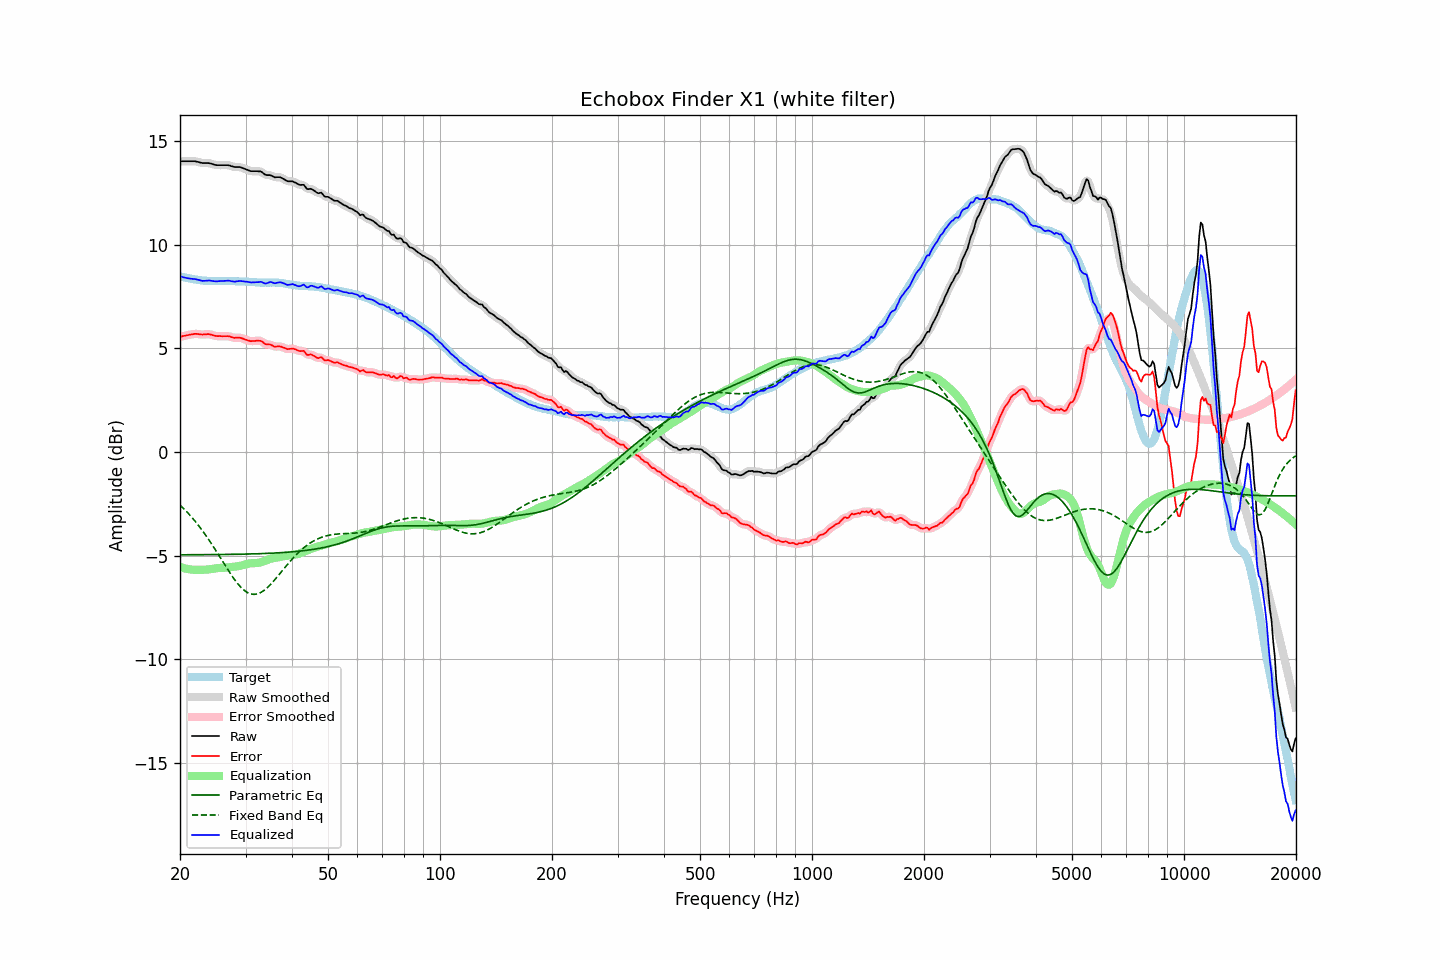

Source data for this figure (header and first rows):
frequency, raw, error, smoothed, error_smoothed, equalization, parametric_eq, fixed_band_eq, equalized_raw, equalized_smoothed, target
20.00, 14.04, 5.56, 14.04, 5.56, -5.55, -4.96, -2.56, 8.49, 8.49, 8.48
20.20, 14.04, 5.58, 14.04, 5.58, -5.58, -4.96, -2.64, 8.46, 8.46, 8.46
20.40, 14.04, 5.60, 14.04, 5.60, -5.60, -4.96, -2.71, 8.44, 8.44, 8.44
20.61, 14.04, 5.61, 14.04, 5.62, -5.62, -4.96, -2.79, 8.42, 8.42, 8.43
20.81, 14.04, 5.63, 14.04, 5.63, -5.64, -4.96, -2.87, 8.40, 8.40, 8.41
21.02, 14.04, 5.64, 14.04, 5.65, -5.65, -4.96, -2.95, 8.39, 8.39, 8.40
21.23, 14.04, 5.66, 14.04, 5.66, -5.67, -4.96, -3.04, 8.38, 8.38, 8.38
21.44, 14.04, 5.68, 14.04, 5.68, -5.68, -4.96, -3.12, 8.37, 8.37, 8.37
21.66, 14.04, 5.69, 14.05, 5.69, -5.69, -4.96, -3.21, 8.36, 8.36, 8.36
21.87, 14.04, 5.71, 14.04, 5.70, -5.69, -4.96, -3.31, 8.35, 8.35, 8.34
22.09, 14.03, 5.71, 14.03, 5.70, -5.69, -4.96, -3.40, 8.34, 8.34, 8.33
22.31, 14.01, 5.70, 14.02, 5.70, -5.69, -4.96, -3.50, 8.32, 8.32, 8.32
22.54, 13.99, 5.69, 13.99, 5.69, -5.69, -4.96, -3.60, 8.30, 8.30, 8.31
22.76, 13.97, 5.68, 13.97, 5.68, -5.69, -4.96, -3.70, 8.28, 8.28, 8.29
22.99, 13.95, 5.67, 13.96, 5.67, -5.69, -4.96, -3.80, 8.26, 8.27, 8.28
23.22, 13.95, 5.68, 13.95, 5.68, -5.69, -4.96, -3.91, 8.27, 8.26, 8.27
23.45, 13.95, 5.68, 13.95, 5.68, -5.68, -4.96, -4.02, 8.27, 8.27, 8.27
23.69, 13.95, 5.69, 13.95, 5.69, -5.68, -4.96, -4.13, 8.28, 8.28, 8.26
23.92, 13.95, 5.69, 13.95, 5.69, -5.67, -4.96, -4.25, 8.28, 8.28, 8.26
24.16, 13.93, 5.67, 13.93, 5.67, -5.66, -4.96, -4.36, 8.27, 8.27, 8.26
24.40, 13.91, 5.65, 13.91, 5.65, -5.65, -4.96, -4.48, 8.26, 8.26, 8.26
24.65, 13.88, 5.63, 13.89, 5.63, -5.64, -4.95, -4.60, 8.25, 8.25, 8.26
24.89, 13.86, 5.61, 13.87, 5.61, -5.62, -4.95, -4.72, 8.24, 8.24, 8.26
25.14, 13.85, 5.60, 13.86, 5.60, -5.61, -4.95, -4.85, 8.24, 8.24, 8.26
25.39, 13.85, 5.60, 13.85, 5.60, -5.60, -4.95, -4.97, 8.25, 8.25, 8.26
25.65, 13.85, 5.60, 13.85, 5.60, -5.60, -4.95, -5.10, 8.26, 8.26, 8.25
25.91, 13.85, 5.59, 13.85, 5.59, -5.59, -4.95, -5.22, 8.26, 8.26, 8.26
26.16, 13.85, 5.59, 13.85, 5.59, -5.59, -4.95, -5.35, 8.26, 8.26, 8.26
26.43, 13.85, 5.59, 13.86, 5.59, -5.59, -4.95, -5.47, 8.26, 8.27, 8.26
26.69, 13.85, 5.59, 13.86, 5.60, -5.58, -4.95, -5.59, 8.27, 8.27, 8.26
26.96, 13.85, 5.60, 13.85, 5.59, -5.57, -4.95, -5.71, 8.28, 8.27, 8.26
27.23, 13.83, 5.58, 13.83, 5.57, -5.57, -4.95, -5.83, 8.27, 8.27, 8.26
27.50, 13.80, 5.55, 13.81, 5.55, -5.56, -4.94, -5.95, 8.25, 8.25, 8.26
27.77, 13.78, 5.53, 13.78, 5.53, -5.55, -4.94, -6.06, 8.24, 8.24, 8.25
28.05, 13.76, 5.51, 13.77, 5.52, -5.54, -4.94, -6.17, 8.22, 8.23, 8.25
28.33, 13.76, 5.52, 13.76, 5.52, -5.53, -4.94, -6.27, 8.24, 8.24, 8.24
28.62, 13.76, 5.52, 13.76, 5.52, -5.52, -4.94, -6.37, 8.25, 8.25, 8.24
28.90, 13.76, 5.53, 13.76, 5.52, -5.50, -4.94, -6.46, 8.26, 8.26, 8.24
29.19, 13.74, 5.51, 13.74, 5.50, -5.49, -4.94, -6.54, 8.26, 8.26, 8.24
29.48, 13.71, 5.48, 13.72, 5.48, -5.47, -4.93, -6.62, 8.25, 8.25, 8.24
29.78, 13.68, 5.45, 13.68, 5.45, -5.45, -4.93, -6.69, 8.24, 8.24, 8.23
30.08, 13.65, 5.42, 13.65, 5.42, -5.43, -4.93, -6.74, 8.23, 8.23, 8.23
30.38, 13.62, 5.39, 13.62, 5.39, -5.40, -4.93, -6.79, 8.22, 8.22, 8.23
30.68, 13.59, 5.38, 13.59, 5.37, -5.39, -4.93, -6.83, 8.21, 8.21, 8.22
30.99, 13.56, 5.35, 13.57, 5.36, -5.38, -4.92, -6.86, 8.19, 8.20, 8.22
31.30, 13.56, 5.36, 13.56, 5.36, -5.37, -4.92, -6.87, 8.19, 8.19, 8.20
31.61, 13.56, 5.36, 13.56, 5.36, -5.37, -4.92, -6.88, 8.19, 8.19, 8.20
31.93, 13.56, 5.36, 13.56, 5.37, -5.37, -4.92, -6.87, 8.20, 8.20, 8.20
32.24, 13.56, 5.38, 13.56, 5.37, -5.36, -4.92, -6.86, 8.20, 8.20, 8.19
32.57, 13.55, 5.37, 13.56, 5.38, -5.35, -4.91, -6.83, 8.21, 8.21, 8.18
32.89, 13.55, 5.37, 13.54, 5.36, -5.33, -4.91, -6.80, 8.22, 8.21, 8.18
33.22, 13.51, 5.33, 13.50, 5.33, -5.31, -4.91, -6.75, 8.20, 8.19, 8.18
33.55, 13.45, 5.28, 13.45, 5.28, -5.29, -4.90, -6.70, 8.17, 8.17, 8.18
33.89, 13.39, 5.21, 13.41, 5.23, -5.26, -4.90, -6.64, 8.14, 8.15, 8.18
34.23, 13.37, 5.19, 13.38, 5.20, -5.22, -4.90, -6.58, 8.15, 8.16, 8.18
34.57, 13.37, 5.20, 13.37, 5.19, -5.19, -4.89, -6.50, 8.18, 8.18, 8.18
34.92, 13.37, 5.19, 13.36, 5.18, -5.16, -4.89, -6.42, 8.21, 8.20, 8.18
35.27, 13.34, 5.16, 13.34, 5.15, -5.14, -4.89, -6.34, 8.20, 8.19, 8.18
35.62, 13.30, 5.12, 13.31, 5.12, -5.13, -4.88, -6.26, 8.17, 8.18, 8.19
35.97, 13.26, 5.08, 13.28, 5.10, -5.12, -4.88, -6.17, 8.14, 8.16, 8.18
... 635 more rows
